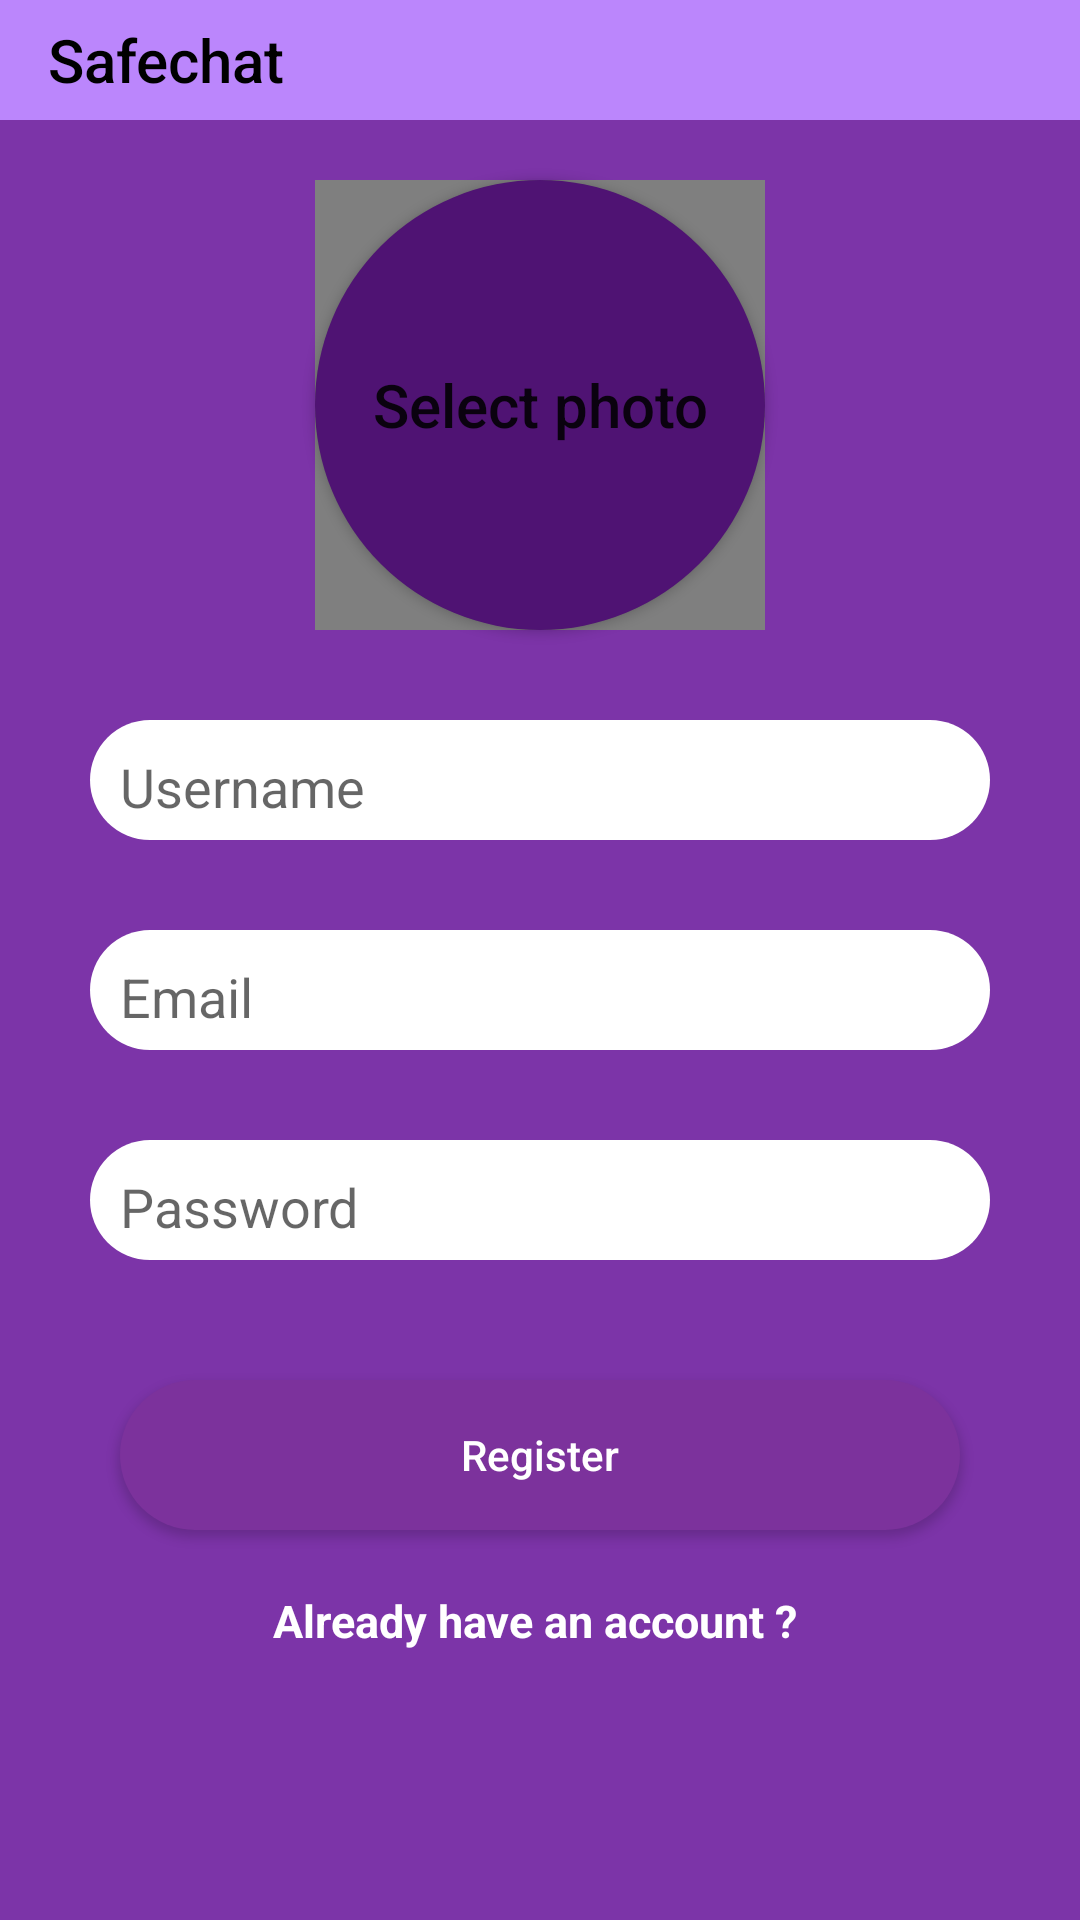

Write the Android layout XML for this screen, with the resource values it uses.
<!-- AndroidManifest.xml: application theme Theme.AppCompat.Light.NoActionBar -->
<!-- res/layout/activity_register.xml -->
<?xml version="1.0" encoding="utf-8"?>
<androidx.constraintlayout.widget.ConstraintLayout xmlns:android="http://schemas.android.com/apk/res/android"
    xmlns:app="http://schemas.android.com/apk/res-auto"
    xmlns:tools="http://schemas.android.com/tools"
    android:layout_width="match_parent"
    android:layout_height="match_parent"
    android:background="#7C34A8"
    tools:context=".registerlogin.RegisterActivity">

<androidx.appcompat.widget.Toolbar
    android:layout_width="match_parent"
    android:layout_height="40dp"
    android:background="@color/purple_200"
    app:layout_constraintTop_toTopOf="parent"
    app:layout_constraintLeft_toLeftOf="parent"
    app:layout_constraintRight_toRightOf="parent"
    android:id="@+id/toolbar"
    app:title="@string/app_name"
    app:titleTextColor="@color/black"

    />
    <Button
        android:layout_width="150dp"
        android:layout_height="150dp"
        android:id="@+id/profile_image"
        app:layout_constraintTop_toBottomOf="@+id/toolbar"
        app:layout_constraintLeft_toLeftOf="parent"
        app:layout_constraintRight_toRightOf="parent"
        android:layout_margin="20dp"
        android:background="@drawable/profile_image_round"
        android:text="Select photo"
        android:textAllCaps="false"
        android:textSize="20sp"
        />
    <de.hdodenhof.circleimageview.CircleImageView
        android:layout_width="150dp"
        android:layout_height="150dp"
        android:id="@+id/circle_profile_image"
        android:layout_margin="20dp"
        app:layout_constraintTop_toBottomOf="@+id/toolbar"
        app:layout_constraintLeft_toLeftOf="parent"
        app:layout_constraintRight_toRightOf="parent"
        app:civ_border_width="1.5dp"
        />
    <EditText
        android:layout_width="match_parent"
        android:layout_height="40dp"
        app:layout_constraintTop_toBottomOf="@+id/profile_image"
        app:layout_constraintLeft_toLeftOf="parent"
        app:layout_constraintRight_toRightOf="parent"
        android:background="@drawable/edittext_round_shape_register_login"
        android:hint="Username"
        android:padding="10dp"
        android:layout_margin="30dp"
        android:id="@+id/username_edittext_reg"
        />
    <EditText
        android:layout_width="match_parent"
        android:layout_height="40dp"
        app:layout_constraintTop_toBottomOf="@+id/username_edittext_reg"
        app:layout_constraintLeft_toLeftOf="@+id/username_edittext_reg"
        app:layout_constraintRight_toRightOf="@+id/username_edittext_reg"
        android:background="@drawable/edittext_round_shape_register_login"
        android:layout_margin="30dp"
        android:hint="Email"
        android:padding="10dp"
        android:inputType="textEmailAddress"
        android:id="@+id/email_edittext_reg"
        />
    <EditText
        android:layout_width="match_parent"
        android:layout_height="40dp"
        app:layout_constraintTop_toBottomOf="@+id/email_edittext_reg"
        app:layout_constraintLeft_toLeftOf="@+id/email_edittext_reg"
        app:layout_constraintRight_toRightOf="@+id/email_edittext_reg"
        android:background="@drawable/edittext_round_shape_register_login"
        android:hint="Password"
        android:padding="10dp"
        android:layout_margin="30dp"
        android:inputType="textPassword"
        android:id="@+id/password_edittext_reg"
        />
    <Button
        android:id="@+id/register_button"
        android:layout_width="match_parent"
        android:layout_height="50dp"
        app:layout_constraintTop_toBottomOf="@+id/password_edittext_reg"
        app:layout_constraintRight_toRightOf="@+id/password_edittext_reg"
        app:layout_constraintLeft_toLeftOf="@+id/password_edittext_reg"
        android:layout_margin="40dp"
        android:text="Register"
        android:textAllCaps="false"
        android:padding="10dp"
        android:textColor="@color/white"
        android:textFontWeight="@integer/material_motion_duration_short_1"
        android:background="@drawable/button_round"

        />
    <TextView
        android:id="@+id/textview_already_account"
        android:layout_width="wrap_content"
        android:layout_height="wrap_content"
        app:layout_constraintTop_toBottomOf="@+id/register_button"
        app:layout_constraintLeft_toLeftOf="@+id/register_button"
        app:layout_constraintRight_toRightOf="@+id/register_button"
        android:text="Already have an account ? "
        android:textAlignment="center"
        android:layout_margin="20dp"
        android:textColor="@color/white"
        android:fontFamily="sans-serif"
        android:textSize="15sp"
        android:textStyle="bold"

        />
</androidx.constraintlayout.widget.ConstraintLayout>
<!-- resources referenced by this layout -->
<resources>
  <!-- drawable button_round (drawable) -->
  <?xml version="1.0" encoding="utf-8"?>
  <shape xmlns:android="http://schemas.android.com/apk/res/android">
   <corners
       android:radius="25dp"/>
  <solid
   android:color="#7C329C"/>
  </shape>
  <!-- drawable edittext_round_shape_register_login (drawable) -->
  <?xml version="1.0" encoding="utf-8"?>
  <shape xmlns:android="http://schemas.android.com/apk/res/android">
  
      <corners
          android:radius="25dp"/>
      <solid android:color="@color/white"/>
  </shape>
  <!-- drawable profile_image_round (drawable) -->
  <?xml version="1.0" encoding="utf-8"?>
  <shape xmlns:android="http://schemas.android.com/apk/res/android">
  
      <solid android:color="#4F1373"
          />
      <corners
          android:radius="75dp"/>
  </shape>
  <string name="app_name">Safechat</string>
  <!-- not gathered from this repository: default colours our renderer supplied (Android Studio template values) -->
  <color name="purple_200">#FFBB86FC</color>
  <color name="black">#FF000000</color>
  <color name="white">#FFFFFFFF</color>
</resources>
